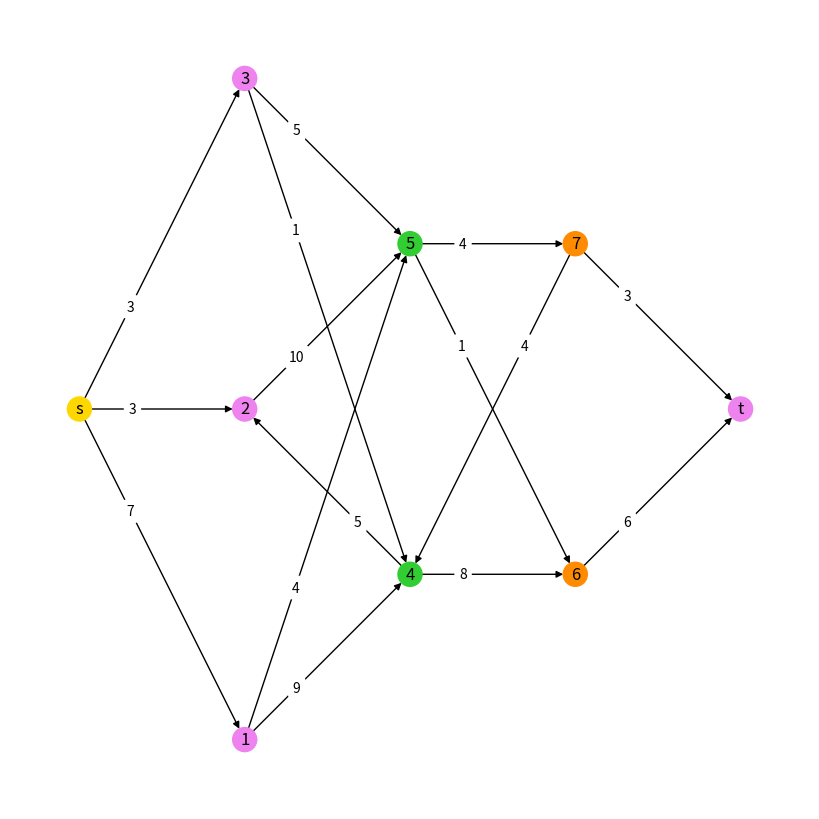
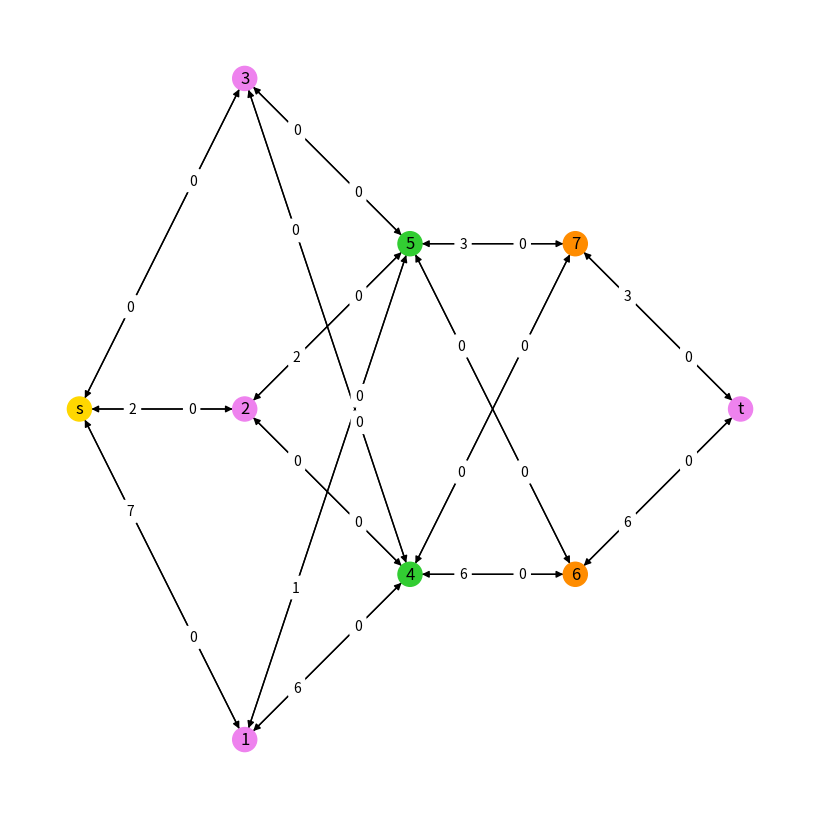

Generate these figures, in order, with matplotlib:
from random import randrange, random
from numpy.random import randint
from collections import defaultdict
import numpy as np
import random
import itertools
import matplotlib.pyplot as plt
import networkx as nx
import math
import copy

from networkx.utils import pairwise


def add_edge(my_dict, v1, v2):
    capacity = random.randint(1, 10)
    my_dict[v1].append({'other_v': v2, 'capacity': capacity, 'flow': 0})


def random_flow(layers_num):
    # random number of vertices in layers
    vertices_in_layers = randint(2, high=layers_num + 1, size=layers_num)
    vertices_in_layers = np.insert(vertices_in_layers, 0, 1)
    vertices_in_layers = np.append(vertices_in_layers, 1)
    counter = 0
    vertices = []

    # indexed vertices in layers
    for el in vertices_in_layers:
        vertices.append(list(range(counter, counter + el)))
        counter += el
    vertices[0][0] = 's'
    vertices[layers_num + 1][0] = 't'

    # every possible edge
    pairs = []
    for i in range(layers_num + 1):
        for el1 in vertices[i]:
            for el2 in vertices[i + 1]:
                pairs.append((el1, el2))
                pairs.append((el2, el1))

    my_dict = defaultdict(list)
    # basic connection between layers
    for i in range(layers_num + 1):
        out_num = vertices_in_layers[i]
        in_num = vertices_in_layers[i + 1]
        diff = out_num - in_num
        if diff == 0:
            for c in range(out_num):
                add_edge(my_dict, vertices[i][c], vertices[i + 1][c])
                pairs.remove((vertices[i][c], vertices[i + 1][c]))
                pairs.remove((vertices[i + 1][c], vertices[i][c]))
        elif diff > 0:
            s_c = 0
            for c in range(out_num):
                add_edge(my_dict, vertices[i][c], vertices[i + 1][s_c])
                pairs.remove((vertices[i][c], vertices[i + 1][s_c]))
                pairs.remove((vertices[i + 1][s_c], vertices[i][c]))
                s_c += 1
                if s_c >= in_num:
                    s_c = 0
        elif diff < 0:
            f_c = 0
            for c in range(in_num):
                add_edge(my_dict, vertices[i][f_c], vertices[i + 1][c])
                pairs.remove((vertices[i][f_c], vertices[i + 1][c]))
                pairs.remove((vertices[i + 1][c], vertices[i][f_c]))
                f_c += 1
                if f_c >= out_num:
                    f_c = 0
    # adding random edges to the graph
    try:
        for i in range(2 * layers_num):
            el = random.choice(pairs)
            add_edge(my_dict, el[0], el[1])
            pairs.remove((el[0], el[1]))
            pairs.remove((el[1], el[0]))
    except IndexError:
        print('aaa')

    return my_dict, vertices


def prepare_multilayer_graph(graph_dict, layers):
    DG = nx.DiGraph()
    for c, layer in enumerate(layers):
        DG.add_nodes_from(layer, layer=c)
        for vertex in layer:
            vertex_data = graph_dict[vertex]
            for el in vertex_data:
                DG.add_edge(vertex, el['other_v'], weight=el['capacity'])
    return DG


def prepare_multilayer_residual_graph(graph_dict, layers):
    DG = nx.DiGraph()
    for c, layer in enumerate(layers):
        DG.add_nodes_from(layer, layer=c)
        for vertex in layer:
            vertex_data = graph_dict[vertex]
            for el in vertex_data:
                DG.add_edge(vertex, el['other_v'], weight=el['c_f'], flow=el['flow'])
    return DG


def draw_multilayer_graph(DG):
    subset_color = [
        "gold",
        "violet",
        "limegreen",
        "darkorange",
        "violet",
        "green",
        "blue"
    ]

    color = [subset_color[data["layer"]] for v, data in DG.nodes(data=True)]
    pos = nx.multipartite_layout(DG, subset_key="layer")
    plt.figure(figsize=(8, 8))
    nx.draw(DG, pos, node_color=color, with_labels=True)
    # plt.axis("equal")
    labels = nx.get_edge_attributes(DG, 'weight')
    nx.draw_networkx_edge_labels(DG, pos, edge_labels=labels, label_pos=0.3, rotate=False)
    plt.show()


def create_residual_graph(G):
    my_dict = defaultdict(list)
    for key in G:
        for el in G[key]:
            my_dict[key].append({'other_v': el['other_v'], 'c_f': el['capacity'], 'flow': 0})
            my_dict[el['other_v']].append({'other_v': key, 'c_f': 0, 'flow': 0})
    return my_dict


def draw_multilayer_residual_graph(DG):
    subset_color = [
        "gold",
        "violet",
        "limegreen",
        "darkorange",
        "violet",
        "green",
        "blue"
    ]

    color = [subset_color[data["layer"]] for v, data in DG.nodes(data=True)]
    pos = nx.multipartite_layout(DG, subset_key="layer")
    plt.figure(figsize=(8, 8))
    nx.draw(DG, pos, node_color=color, with_labels=True)
    # plt.axis("equal")
    labels = nx.get_edge_attributes(DG, 'flow')
    nx.draw_networkx_edge_labels(DG, pos, edge_labels=labels, label_pos=0.3, rotate=False)
    plt.show()


def BFS(G):
    d = {}
    p = {}
    for key in G:
        d[key] = math.inf
        p[key] = None
    d['s'] = 0
    queue = {'s': G['s']}
    while len(queue) != 0:
        first_key = list(queue)[0]
        v = queue.pop(first_key)
        for neighbour in v:
            if math.isinf(d[neighbour['other_v']]) and neighbour['c_f'] != 0:
                d[neighbour['other_v']] = d[first_key]+1
                p[neighbour['other_v']] = first_key
                queue[neighbour['other_v']] = G[neighbour['other_v']]
                if neighbour['other_v'] == 't':
                    return p
    return None


def readableBFS(p):
    vertex = 't'
    vertices = []
    while vertex is not None:
        vertices.append(vertex)
        vertex = p[vertex]
    vertices.reverse()
    return vertices


def is_edge_in_graph(d, v1, v2):
    # neigbours = G[v1]
    # for c,el in enumerate(neigbours):
    #     if el['other_v'] == v2:
    #         return True, c
    # return False
    my_v = list(filter(lambda vertex: vertex['other_v'] == v2, d[v1]))
    if len(my_v) == 0:
        return False
    return True


def find_el(d, v1, v2):
    my_v = list(filter(lambda vertex: vertex['other_v'] == v2, d[v1]))
    return my_v[0]


def ford_fulkerson(G):
    Gf = create_residual_graph(G)
    print('created gf{}'.format(Gf))

    while BFS(Gf) is not None:
        p = BFS(Gf)
        my_list = readableBFS(p)
        print("found path: {}".format(p))
        c_fs = []
        #finding c_f for augmenting path
        for i in range(len(my_list)-1):
            el = find_el(Gf, my_list[i], my_list[i+1])
            c_fs.append(el["c_f"])
        c_f = min(c_fs)
        print("bottle_neck:{}".format(c_f))

        #changing flow in augmenting path
        for i in range(len(my_list)-1):
            el = find_el(Gf, my_list[i], my_list[i+1])
            if is_edge_in_graph(G, my_list[i], my_list[i+1]):
                el['flow'] += c_f
            else:
                el['flow'] -= c_f
            el['c_f'] -= c_f
            reverse_el = find_el(Gf, my_list[i+1], my_list[i])
            reverse_el['c_f'] += c_f
        print(Gf)
    return Gf





if __name__ == "__main__":
    multi_dict = random_flow(3)
    graph = prepare_multilayer_graph(multi_dict[0], multi_dict[1])
    draw_multilayer_graph(graph)
    print(multi_dict[0])
    # p = BFS(gf)
    # print(p)
    # print(readableBFS(p))
    my_gf = ford_fulkerson(multi_dict[0])
    residual_graph = prepare_multilayer_residual_graph(my_gf, multi_dict[1])
    draw_multilayer_residual_graph(residual_graph)


    # el[1]['c']=5
    # print(hh)

    # DG = nx.DiGraph()
    # DG.add_nodes_from([1, 2, 3])
    # DG.add_edge((2, 3, {'weight': 3}))
    # G = nx.complete_multipartite_graph(2, 16, 10)
    # pos = nx.multipartite_layout(G)
    # layout = nx.spring_layout(G)
    # labels = nx.get_edge_attributes(G, "weight")
    # nx.draw(G, layout, with_labels=True)
    # nx.draw_networkx_edge_labels(G, pos=layout, edge_labels=labels)
    # plt.show()

    # subset_sizes = [5, 5, 4, 3, 2, 4, 4, 3]
    # subset_color = [
    #     "gold",
    #     "violet",
    #     "limegreen",
    #     "darkorange",
    #     "violet"
    # ]
    #
    #
    # def multilayered_graph(*subset_sizes):
    #     extents = pairwise(itertools.accumulate((0,) + subset_sizes))
    #     print(extents)
    #     layers = [range(start, end) for start, end in extents]
    #     print(layers)
    #     G = nx.Graph()
    #     for (i, layer) in enumerate(layers):
    #         G.add_nodes_from(layer, layer=i)
    #     for layer1, layer2 in pairwise(layers):
    #         G.add_edges_from(itertools.product(layer1, layer2))
    #     return G

    # G = multilayered_graph(*subset_sizes)

    # G = nx.DiGraph()
    # G.add_nodes_from(['s'], layer=1)
    # G.add_nodes_from([2,3],layer=2)
    # G.add_nodes_from([4, 5], layer=3)
    # G.add_nodes_from([6], layer=4)
    # G.add_edges_from([('s', 2), ('s', 3),(2, 4),(3,5),(4,6),(5,6)],weight=3)
    # G.add_edge(3,'s',weight=2)
    #
    # color = [subset_color[data["layer"]] for v, data in G.nodes(data=True)]
    # pos = nx.multipartite_layout(G, subset_key="layer")
    # plt.figure(figsize=(8, 8))
    # nx.draw(G, pos, node_color=color, with_labels=True)
    # plt.axis("equal")
    # labels = nx.get_edge_attributes(G, 'weight')
    # nx.draw_networkx_edge_labels(G, pos, edge_labels=labels)
    # plt.show()
